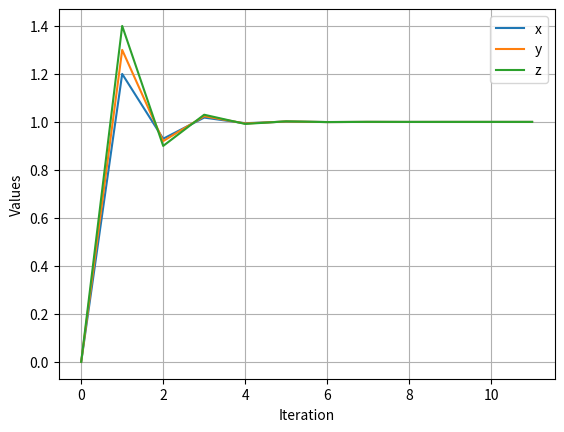
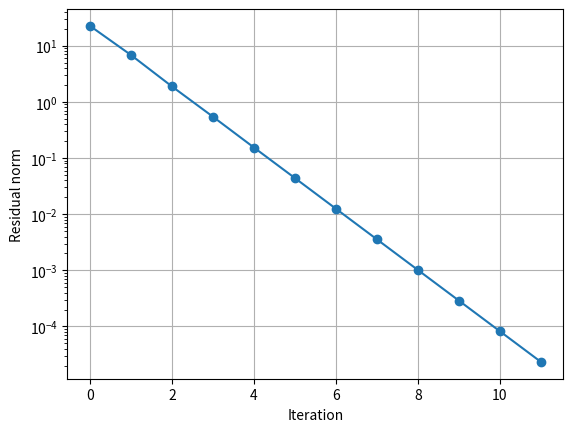

Generate these figures, in order, with matplotlib:
# Q2 (Long, Week 8). Write a Python program to solve the system 10x + y + z = 12, 2x + 10y + z = 13, 2x + 2y + 10z = 14 using Jacobi's iteration method. The program must check diagonal dominance, start from the initial guess (0, 0, 0), stop when the maximum change in the variables is below 10⁻⁵ or after 100 iterations, and print a table of the iterates. Verify the result with numpy.linalg.solve. Plot each variable against the iteration number and plot the residual norm on a log scale.

import numpy as np
import matplotlib.pyplot as plt

A = np.array([[10,1,1], [2,10,1], [2,2,10]], float)
B = np.array([12,13,14], float)

dd = True

for i in range(3):
    if abs(A[i, i]) <= sum(abs(A[i, j]) for j in range(3) if i != j):
        dd = False

print("Diagonally dominant:", dd)

x = np.zeros(3)
history = [x.copy()]
residual = [np.linalg.norm(A @ x - B)]

print("Iter       x       y       z")
for i in range(1, 101):
    y = np.array([(12-x[1]-x[2])/10,
                  (13-2*x[0]-x[2])/10,
                  (14-2*x[0]-2*x[1])/10])
    change = max(abs(y-x))
    x = y
    history.append(x.copy())
    residual.append(np.linalg.norm(A @ x - B))
    print(i, np.round(x, 6))
    if change < 1e-5:
        break

print("Jacobi solution:", x)
print("NumPy solution:", np.linalg.solve(A, B))

history = np.array(history)
plt.plot(history, label=['x','y','z'])
plt.xlabel("Iteration")
plt.ylabel("Values")
plt.legend()
plt.grid()
plt.show()

plt.semilogy(residual, marker='o')
plt.xlabel("Iteration")
plt.ylabel("Residual norm")
plt.grid()
plt.show()
